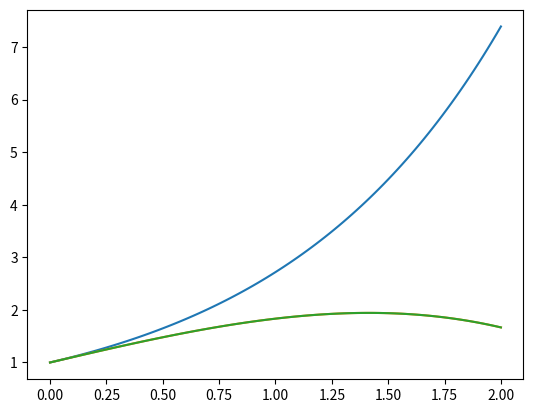

Source code (Python):
# -*- coding: utf-8 -*-
"""
Spyder Editor

This is a temporary script file.
"""

import numpy as np


#向量加减乘除 (等长向量对应元素四则运算)
a=np.array([1,2,3])
b=np.array([0.5]*3)
print(a*b)
print(a+a)
print(a*3)
print(a/b)
x=[2,3,4,5]
y=[3,4,5,6]
B=np.array([[1,2,3],[12,3,45]])
A=np.array([[4,2,3,1],[5,4,6,8],[7,6,9,4]])
C=np.dot(B,A)
d=np.array([21,63,62])
#solve matrix Ax=d
Ainv=np.linalg.pinv(A)
x=Ainv.dot(d)

#sum a matrix along its rows/column
#row
value1=np.sum(A,1)
value1
#column
value2=np.sum(A,0)
value2

#generate matrix that normally distributed numbers
matrix1=np.random.normal(2,16,(3,5))
matrix1
#unifirm ditribution 
matrix2=np.random.uniform(-1,1,(2,4))
matrix2

#slice matrix :retain specified rows/clos
#extract
A
selection=A[np.ix_([1,2],[1,3])]
selection
#delete row/column
#row
reduce1=np.delete(A,[0,1],1)
reduce1
#column
reduce2=np.delete(A,[0,1],0)
reduce2
#检验每个值是否都满足单一条件
critical=A>2
critical
#或者
A[A>2]
A[(1<A) & (A<2)]
#实验
M=np.array([[1,2,3,4],[5,6,7,8],[9,10,11,12]])
#先列后行（1到-2列，1到-2行
M[1:-1,1:-1]
#两个元素独立看待，（1，1），（2，2）位置的两个元素 先行后列
M[[1, 2], [1, 2]]
#求行列式
#add a new roe to matrix M denoted as N
old=np.array([[1,2,3,4],[5,2,7,2],[9,10,4,12]])
new=np.array([5,3,7,5])
print(new)
n=np.append(old,[new],0)
print(n)
det=np.linalg.det(n)
#transpose 
nt=n.transpose()
nt
dett=np.linalg.det(nt)
dett
#把向量所有元素全部变成某个值
new[:] = -1
new
#特征值和特征向量
import numpy as np
import matplotlib.pyplot as plt
import scipy.linalg as la
results = la.eig(n)
#特征值
print(results[0])
#特征向量
print(results[1])

#常微分方程

import numpy as np
import matplotlib.pyplot as plt
from scipy.integrate import odeint

#求X‘=X
def diff(y, x):
	return np.array(y)
	# 上面定义的函数在odeint里面体现的就是dy/dx =y
x = np.linspace(0, 2, 101)  # 给出x范围 (0-10,100步)
y = odeint(diff, 1, x)  # 设初值为0 此时y为一个数组，元素为不同x对应的y值
# 也可以直接y = odeint(lambda y, x: x, 0, x)
print(plt.plot(x, y[:, 0]))  # y数组（矩阵）的第一列，（因为维度相同，plt.plot(x, y)效果相同）
xis1=y[round(((1-min(x))/(max(x)-min(x)))*len(x))]
x[round(((1-min(x))/(max(x)-min(x)))*len(x))]

#二阶ODE，X"=-X
def f(u,x):
  return (u[1],-x)
initial=[1,1]
x=np.linspace(0,2,101)
u=odeint(f,initial,x)
y=u[:,0]
plt.plot(x,y)


#解ODE X“=-w^2X
def f(u,x):
  return (u[1],-x)
initial=[1,1]
x=np.linspace(0,2,101)
u=odeint(f,initial,x)
y=u[:,0]
plt.plot(x,y)

asdf=1234





































